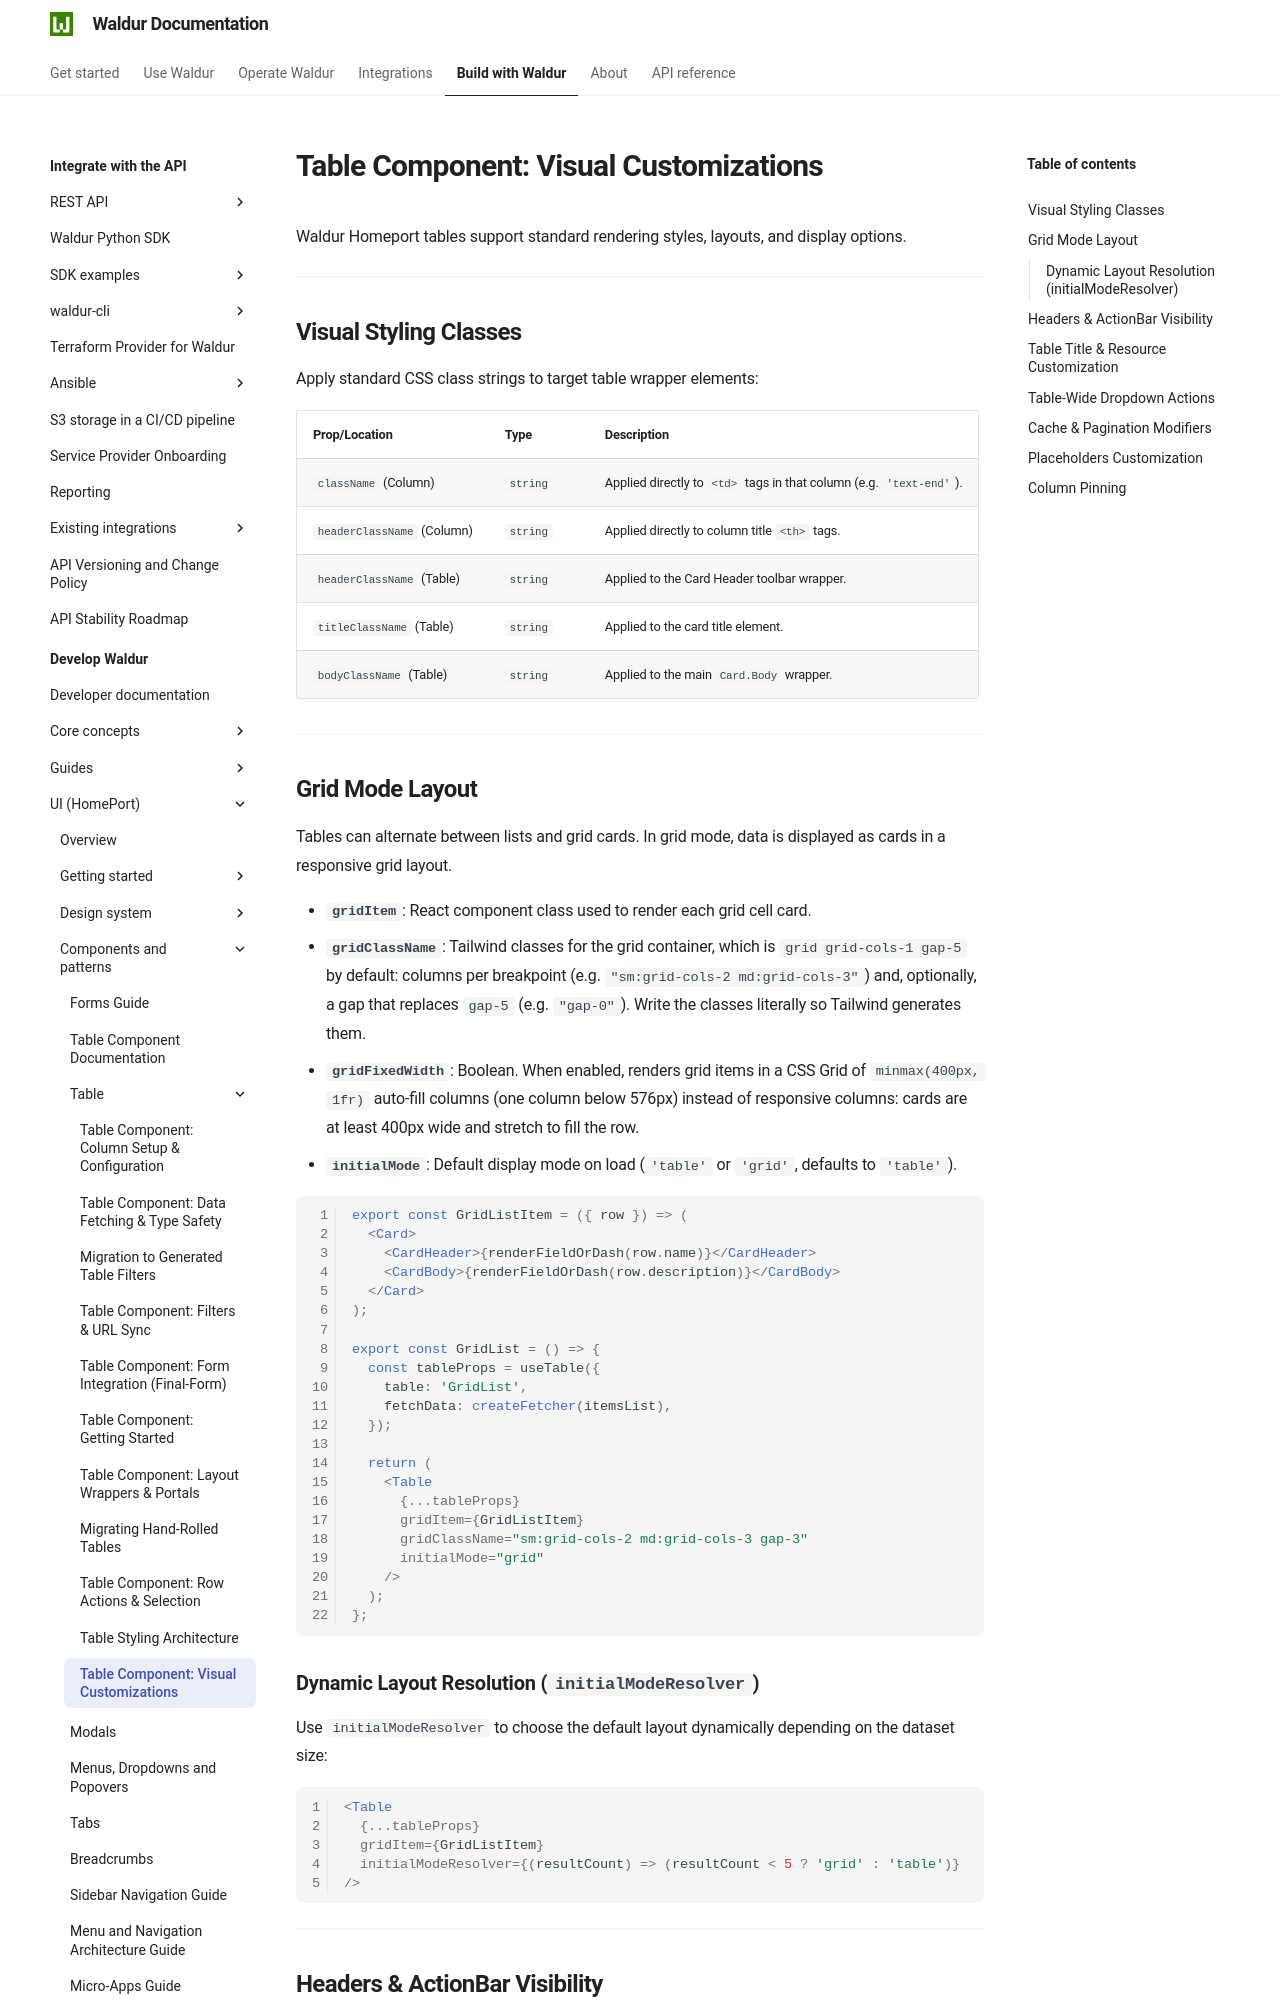

repository: waldur/waldur-docs · page: latest/developer-guide/ui/table/visual-customizations/index.html · generator: mkdocs

# Table Component: Visual Customizations

<!-- EXTERNAL DOCUMENT
Source: https://code.opennodecloud.com/waldur/waldur-homeport.git
Branch: develop
Remote Path: docs//table/visual-customizations.md
Local Path: docs/developer-guide/ui
Last Sync: 2026-11-28T03:06:02.384061

WARNING: This file is automatically synchronized from the source repository.
DO NOT EDIT this file directly. Changes will be overwritten.
Edit the source at: https://code.opennodecloud.com/waldur/waldur-homeport.git/-/tree/develop/docs//table/visual-customizations.md
-->


Waldur Homeport tables support standard rendering styles, layouts, and display options.

---

## Visual Styling Classes

Apply standard CSS class strings to target table wrapper elements:

| Prop/Location              | Type     | Description                                                         |
| -------------------------- | -------- | ------------------------------------------------------------------- |
| `className` (Column)       | `string` | Applied directly to `<td>` tags in that column (e.g. `'text-end'`). |
| `headerClassName` (Column) | `string` | Applied directly to column title `<th>` tags.                       |
| `headerClassName` (Table)  | `string` | Applied to the Card Header toolbar wrapper.                         |
| `titleClassName` (Table)   | `string` | Applied to the card title element.                                  |
| `bodyClassName` (Table)    | `string` | Applied to the main `Card.Body` wrapper.                            |

---

## Grid Mode Layout

Tables can alternate between lists and grid cards. In grid mode, data is displayed as cards in a responsive grid layout.

- **`gridItem`**: React component class used to render each grid cell card.
- **`gridClassName`**: Tailwind classes for the grid container, which is `grid grid-cols-1 gap-5` by default: columns per breakpoint (e.g. `"sm:grid-cols-2 md:grid-cols-3"`) and, optionally, a gap that replaces `gap-5` (e.g. `"gap-0"`). Write the classes literally so Tailwind generates them.
- **`gridFixedWidth`**: Boolean. When enabled, renders grid items in a CSS Grid of `minmax(400px, 1fr)` auto-fill columns (one column below 576px) instead of responsive columns: cards are at least 400px wide and stretch to fill the row.
- **`initialMode`**: Default display mode on load (`'table'` or `'grid'`, defaults to `'table'`).

```tsx
export const GridListItem = ({ row }) => (
  <Card>
    <CardHeader>{renderFieldOrDash(row.name)}</CardHeader>
    <CardBody>{renderFieldOrDash(row.description)}</CardBody>
  </Card>
);

export const GridList = () => {
  const tableProps = useTable({
    table: 'GridList',
    fetchData: createFetcher(itemsList),
  });

  return (
    <Table
      {...tableProps}
      gridItem={GridListItem}
      gridClassName="sm:grid-cols-2 md:grid-cols-3 gap-3"
      initialMode="grid"
    />
  );
};
```

### Dynamic Layout Resolution (`initialModeResolver`)

Use `initialModeResolver` to choose the default layout dynamically depending on the dataset size:

```tsx
<Table
  {...tableProps}
  gridItem={GridListItem}
  initialModeResolver={(resultCount) => (resultCount < 5 ? 'grid' : 'table')}
/>
```

---
